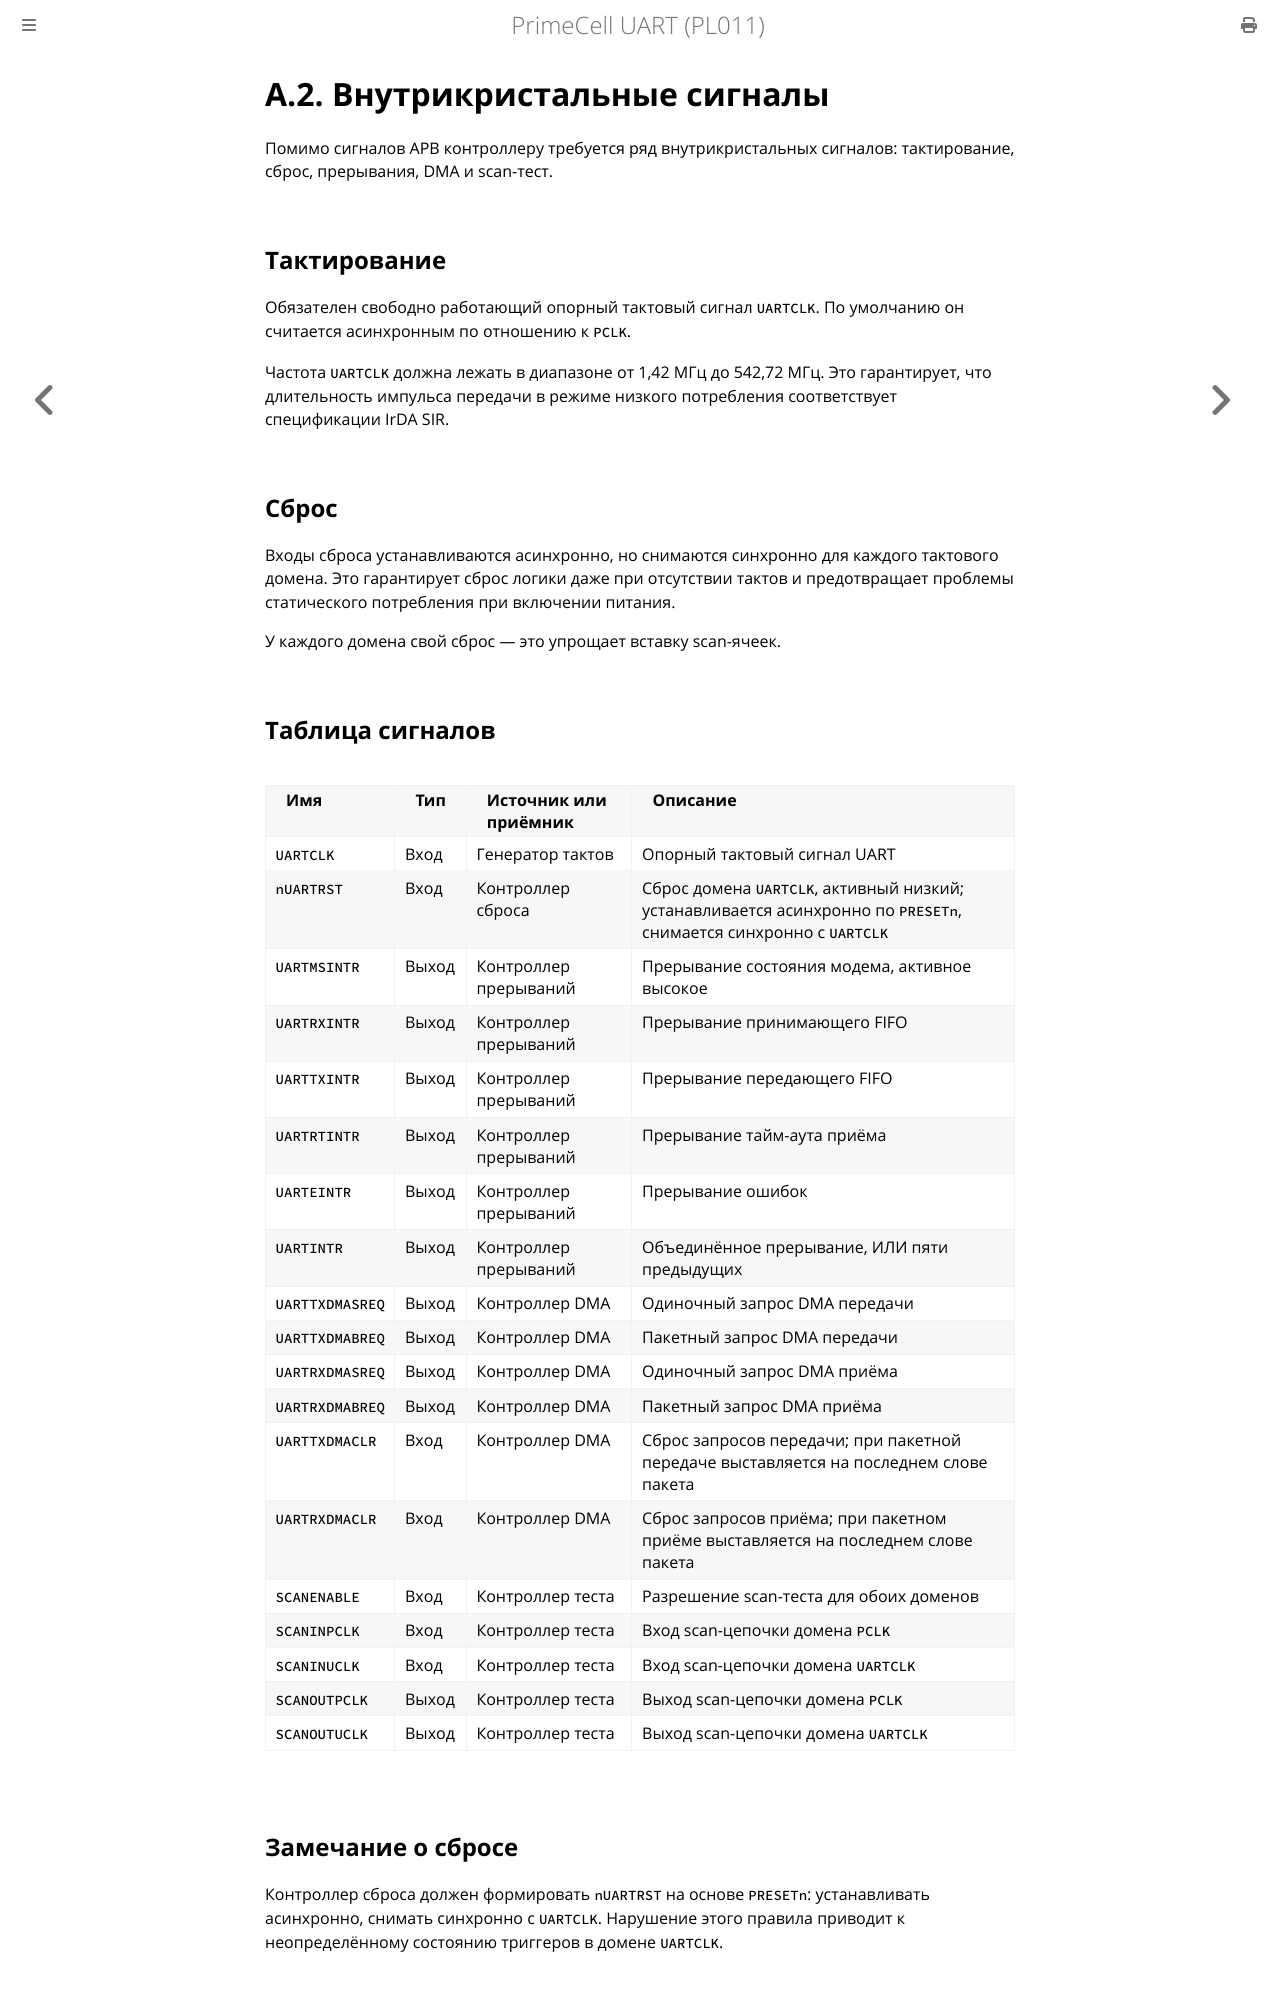

repository: MiCkEyZzZ/pl011 · page: appendix-a2.html · generator: mdbook

# A.2. Внутрикристальные сигналы

Помимо сигналов APB контроллеру требуется ряд внутрикристальных
сигналов: тактирование, сброс, прерывания, DMA и scan-тест.

## Тактирование

Обязателен свободно работающий опорный тактовый сигнал `UARTCLK`.
По умолчанию он считается асинхронным по отношению к `PCLK`.

Частота `UARTCLK` должна лежать в диапазоне от 1,42 МГц до 542,72 МГц.
Это гарантирует, что длительность импульса передачи в режиме низкого
потребления соответствует спецификации IrDA SIR.

## Сброс

Входы сброса устанавливаются асинхронно, но снимаются синхронно
для каждого тактового домена. Это гарантирует сброс логики даже при
отсутствии тактов и предотвращает проблемы статического потребления
при включении питания.

У каждого домена свой сброс — это упрощает вставку scan-ячеек.

## Таблица сигналов

| Имя | Тип | Источник или приёмник | Описание |
|-----|-----|-----------------------|----------|
| `UARTCLK` | Вход | Генератор тактов | Опорный тактовый сигнал UART |
| `nUARTRST` | Вход | Контроллер сброса | Сброс домена `UARTCLK`, активный низкий; устанавливается асинхронно по `PRESETn`, снимается синхронно с `UARTCLK` |
| `UARTMSINTR` | Выход | Контроллер прерываний | Прерывание состояния модема, активное высокое |
| `UARTRXINTR` | Выход | Контроллер прерываний | Прерывание принимающего FIFO |
| `UARTTXINTR` | Выход | Контроллер прерываний | Прерывание передающего FIFO |
| `UARTRTINTR` | Выход | Контроллер прерываний | Прерывание тайм-аута приёма |
| `UARTEINTR` | Выход | Контроллер прерываний | Прерывание ошибок |
| `UARTINTR` | Выход | Контроллер прерываний | Объединённое прерывание, ИЛИ пяти предыдущих |
| `UARTTXDMASREQ` | Выход | Контроллер DMA | Одиночный запрос DMA передачи |
| `UARTTXDMABREQ` | Выход | Контроллер DMA | Пакетный запрос DMA передачи |
| `UARTRXDMASREQ` | Выход | Контроллер DMA | Одиночный запрос DMA приёма |
| `UARTRXDMABREQ` | Выход | Контроллер DMA | Пакетный запрос DMA приёма |
| `UARTTXDMACLR` | Вход | Контроллер DMA | Сброс запросов передачи; при пакетной передаче выставляется на последнем слове пакета |
| `UARTRXDMACLR` | Вход | Контроллер DMA | Сброс запросов приёма; при пакетном приёме выставляется на последнем слове пакета |
| `SCANENABLE` | Вход | Контроллер теста | Разрешение scan-теста для обоих доменов |
| `SCANINPCLK` | Вход | Контроллер теста | Вход scan-цепочки домена `PCLK` |
| `SCANINUCLK` | Вход | Контроллер теста | Вход scan-цепочки домена `UARTCLK` |
| `SCANOUTPCLK` | Выход | Контроллер теста | Выход scan-цепочки домена `PCLK` |
| `SCANOUTUCLK` | Выход | Контроллер теста | Выход scan-цепочки домена `UARTCLK` |
